The GitHub repository chaseez/bacteria-identification contains a labelled image folder "data" with 2 categories: negative, positive. Examples follow, each with its label.

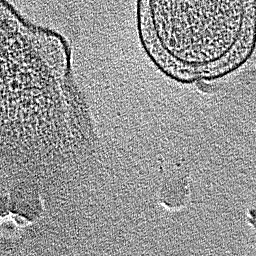
Label: positive

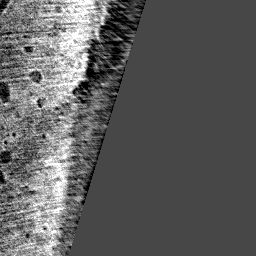
Label: negative

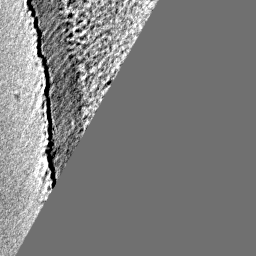
Label: negative

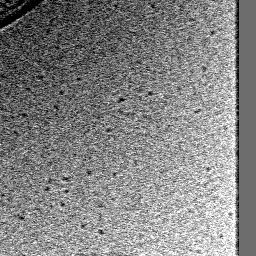
Label: negative

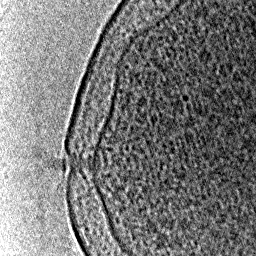
Label: positive

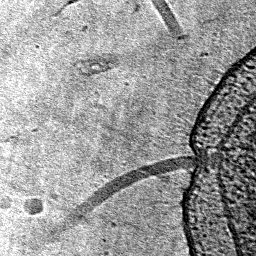
Label: positive
